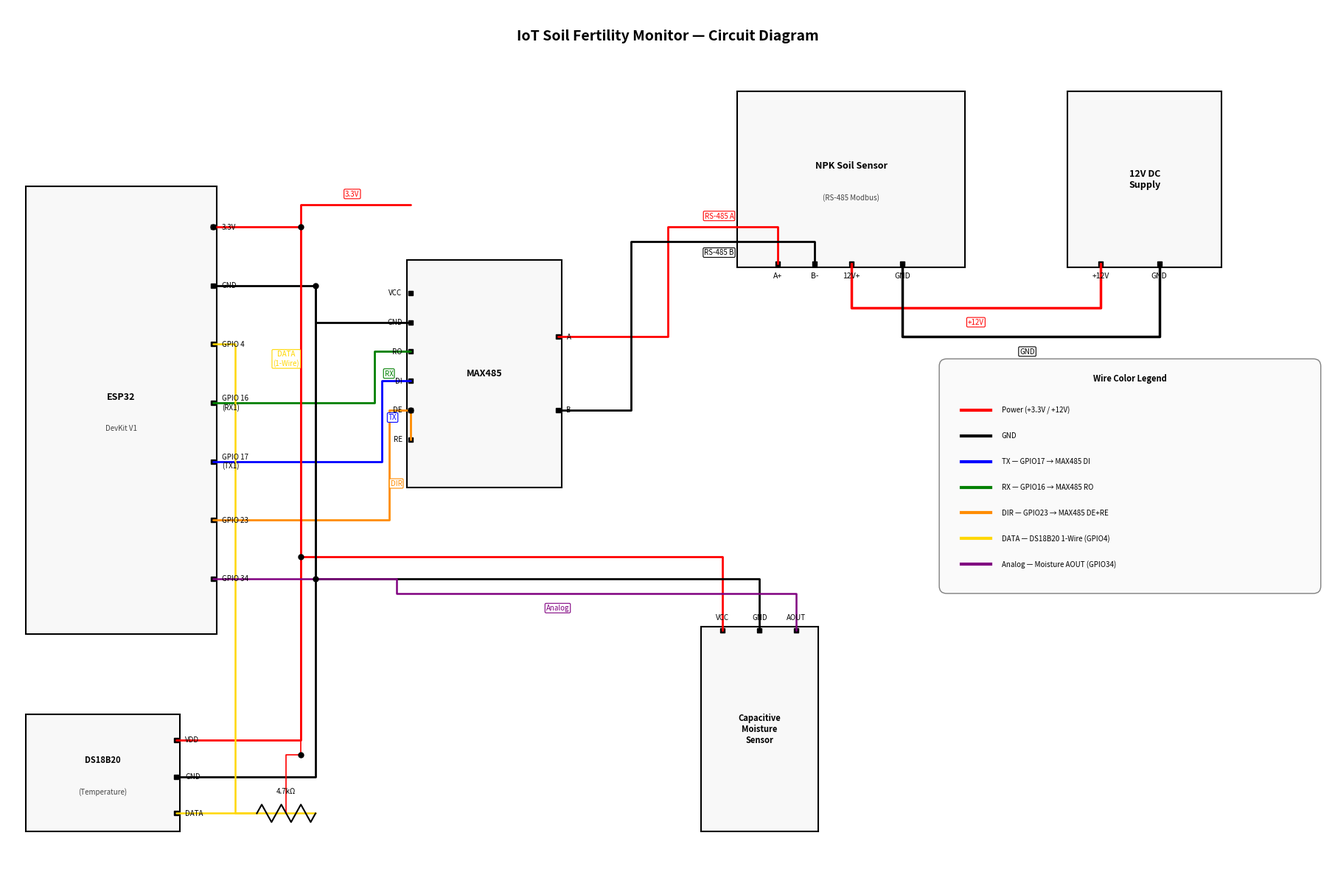

Source code (Python):
import matplotlib
matplotlib.use('Agg')
import matplotlib.pyplot as plt
import matplotlib.patches as mpatches
from matplotlib.patches import FancyArrowPatch

fig, ax = plt.subplots(1, 1, figsize=(18, 12))
ax.set_xlim(0, 18)
ax.set_ylim(0, 12)
ax.set_aspect('equal')
ax.axis('off')
fig.patch.set_facecolor('white')

# ── helpers ──────────────────────────────────────────────────────────────────
def box(x, y, w, h, label, sublabel=None, fontsize=9, lw=1.5):
    rect = mpatches.FancyBboxPatch((x, y), w, h,
                                   boxstyle="square,pad=0.05",
                                   linewidth=lw, edgecolor='black',
                                   facecolor='#f8f8f8')
    ax.add_patch(rect)
    cy = y + h / 2 + (0.18 if sublabel else 0)
    ax.text(x + w/2, cy, label, ha='center', va='center',
            fontsize=fontsize, fontweight='bold', wrap=True)
    if sublabel:
        ax.text(x + w/2, y + h/2 - 0.25, sublabel, ha='center', va='center',
                fontsize=7, color='#444444')

def pin(x, y, label, side='right', fontsize=7.5):
    ax.plot(x, y, 'ks', markersize=4)
    off = 0.12
    if side == 'right':
        ax.text(x + off, y, label, ha='left', va='center', fontsize=fontsize)
    elif side == 'left':
        ax.text(x - off, y, label, ha='right', va='center', fontsize=fontsize)
    elif side == 'bottom':
        ax.text(x, y - off, label, ha='center', va='top', fontsize=fontsize)
    elif side == 'top':
        ax.text(x, y + off, label, ha='center', va='bottom', fontsize=fontsize)

def wire(pts, color, lw=2.0, label=None, label_pos=None):
    xs = [p[0] for p in pts]
    ys = [p[1] for p in pts]
    ax.plot(xs, ys, color=color, linewidth=lw, solid_capstyle='round',
            solid_joinstyle='round', zorder=2)
    if label and label_pos:
        ax.text(label_pos[0], label_pos[1], label, ha='center', va='center',
                fontsize=7, color=color,
                bbox=dict(facecolor='white', edgecolor=color, boxstyle='round,pad=0.15', lw=0.8))

def junction(x, y, color='black'):
    ax.plot(x, y, 'o', color=color, markersize=5, zorder=4)

# ── Title ────────────────────────────────────────────────────────────────────
ax.text(9, 11.6, 'IoT Soil Fertility Monitor — Circuit Diagram',
        ha='center', va='center', fontsize=14, fontweight='bold')

# ═══════════════════════════════════════════════════════════════════
# ESP32  (x=0.3 → 2.8,  y=3.5 → 9.5)
# ═══════════════════════════════════════════════════════════════════
box(0.3, 3.5, 2.5, 6.0, 'ESP32', 'DevKit V1', fontsize=9)

# right-side pins of ESP32  (x = 2.8)
ESP32_X = 2.8
esp_pins = {
    '3.3V':       9.0,
    'GND':        8.2,
    'GPIO 4':     7.4,
    'GPIO 16\n(RX1)': 6.6,
    'GPIO 17\n(TX1)': 5.8,
    'GPIO 23':    5.0,
    'GPIO 34':    4.2,
}
for lbl, py in esp_pins.items():
    pin(ESP32_X, py, lbl, side='right', fontsize=7)

# ═══════════════════════════════════════════════════════════════════
# MAX485  (x=5.5 → 7.5,  y=5.5 → 8.5)
# ═══════════════════════════════════════════════════════════════════
box(5.5, 5.5, 2.0, 3.0, 'MAX485', fontsize=9)

# left pins  (x = 5.5)
M_L = 5.5
max_l_pins = {
    'VCC': 8.1, 'GND': 7.7,
    'RO':  7.3, 'DI':  6.9,
    'DE':  6.5, 'RE':  6.1,
}
for lbl, py in max_l_pins.items():
    pin(M_L, py, lbl, side='left', fontsize=7)

# right pins  (x = 7.5)
M_R = 7.5
max_r_pins = {'A': 7.5, 'B': 6.5}
for lbl, py in max_r_pins.items():
    pin(M_R, py, lbl, side='right', fontsize=7)

# ═══════════════════════════════════════════════════════════════════
# NPK Sensor  (x=10 → 13,  y=8.5 → 10.8)
# ═══════════════════════════════════════════════════════════════════
box(10.0, 8.5, 3.0, 2.3, 'NPK Soil Sensor', '(RS-485 Modbus)', fontsize=9)

# bottom pins  (y = 8.5)
NPK_Y = 8.5
npk_pins = {'A+': 10.5, 'B-': 11.0, '12V+': 11.5, 'GND': 12.2}
for lbl, px in npk_pins.items():
    pin(px, NPK_Y, lbl, side='bottom', fontsize=7.5)

# ═══════════════════════════════════════════════════════════════════
# 12V DC Supply  (x=14.5 → 16.5,  y=8.5 → 10.8)
# ═══════════════════════════════════════════════════════════════════
box(14.5, 8.5, 2.0, 2.3, '12V DC\nSupply', fontsize=9)

# bottom pins  (y = 8.5)
SUP_Y = 8.5
sup_pins = {'+12V': 14.9, 'GND': 15.7}
for lbl, px in sup_pins.items():
    pin(px, SUP_Y, lbl, side='bottom', fontsize=7.5)

# ═══════════════════════════════════════════════════════════════════
# DS18B20  (x=0.3 → 2.3,  y=0.8 → 2.3)
# ═══════════════════════════════════════════════════════════════════
box(0.3, 0.8, 2.0, 1.5, 'DS18B20', '(Temperature)', fontsize=8)

# right pins  (x = 2.3)
DS_X = 2.3
ds_pins = {'VDD': 2.0, 'GND': 1.5, 'DATA': 1.0}
for lbl, py in ds_pins.items():
    pin(DS_X, py, lbl, side='right', fontsize=7)

# 4.7kΩ resistor  (drawn as zigzag between x=3.5..4.3, y=1.0)
def draw_resistor(ax, cx, cy, horizontal=True):
    import numpy as np
    n = 6
    if horizontal:
        xs = [cx - 0.4]
        ys = [cy]
        for i in range(n):
            xs.append(cx - 0.4 + (i+0.5)*0.8/n)
            ys.append(cy + (0.12 if i % 2 == 0 else -0.12))
        xs.append(cx + 0.4)
        ys.append(cy)
        ax.plot(xs, ys, 'k-', lw=1.5, zorder=3)
    ax.text(cx, cy + 0.25, '4.7kΩ', ha='center', va='bottom', fontsize=7)

draw_resistor(ax, 3.8, 1.0, horizontal=True)

# ═══════════════════════════════════════════════════════════════════
# Moisture Sensor  (x=9.5 → 11.0,  y=0.8 → 3.5)
# ═══════════════════════════════════════════════════════════════════
box(9.5, 0.8, 1.5, 2.7, 'Capacitive\nMoisture\nSensor', fontsize=8)

# top pins  (y = 3.5)
MOIS_Y = 3.5
mois_pins = {'VCC': 9.75, 'GND': 10.25, 'AOUT': 10.75}
for lbl, px in mois_pins.items():
    pin(px, MOIS_Y, lbl, side='top', fontsize=7)

# ═══════════════════════════════════════════════════════════════════
# WIRES
# ═══════════════════════════════════════════════════════════════════

# ── 3.3V rail (horizontal bus at y=9.3) ──
wire([(ESP32_X, 9.0), (4.0, 9.0), (4.0, 9.3), (5.5, 9.3)],   # ESP32→MAX485 VCC
     'red', label='3.3V', label_pos=(4.7, 9.45))
junction(ESP32_X, 9.0)

# ── GND rail (horizontal bus at y=8.8) ──
wire([(ESP32_X, 8.2), (4.2, 8.2), (4.2, 7.7), (5.5, 7.7)],   # ESP32→MAX485 GND
     'black')

# ── RX: GPIO16 → MAX485 RO ──
wire([(ESP32_X, 6.6), (5.0, 6.6), (5.0, 7.3), (5.5, 7.3)],
     'green', label='RX', label_pos=(5.2, 7.0))

# ── TX: GPIO17 → MAX485 DI ──
wire([(ESP32_X, 5.8), (5.1, 5.8), (5.1, 6.9), (5.5, 6.9)],
     'blue', label='TX', label_pos=(5.25, 6.4))

# ── DIR: GPIO23 → MAX485 DE+RE ──
wire([(ESP32_X, 5.0), (5.2, 5.0), (5.2, 6.5), (5.5, 6.5)],
     'darkorange', label='DIR', label_pos=(5.3, 5.5))
wire([(5.5, 6.5), (5.5, 6.1)], 'darkorange')   # bridge DE to RE
junction(5.5, 6.5)

# ── RS-485 A: MAX485 A → NPK A+ ──
wire([(M_R, 7.5), (9.0, 7.5), (9.0, 9.0), (10.5, 9.0), (10.5, 8.5)],
     'red', label='RS-485 A', label_pos=(9.7, 9.15))

# ── RS-485 B: MAX485 B → NPK B- ──
wire([(M_R, 6.5), (8.5, 6.5), (8.5, 8.8), (11.0, 8.8), (11.0, 8.5)],
     'black', label='RS-485 B', label_pos=(9.7, 8.65))

# ── 12V+ : Supply +12V → NPK 12V+ ──
# Route: from (14.9, 8.5) DOWN to 7.9, LEFT to 11.5, UP to 8.5
wire([(14.9, 8.5), (14.9, 7.9), (11.5, 7.9), (11.5, 8.5)],
     'red', lw=2.5, label='+12V', label_pos=(13.2, 7.7))

# ── GND : Supply GND → NPK GND ──
# Route: from (15.7, 8.5) DOWN to 7.5, LEFT to 12.2, UP to 8.5
wire([(15.7, 8.5), (15.7, 7.5), (12.2, 7.5), (12.2, 8.5)],
     'black', lw=2.5, label='GND', label_pos=(13.9, 7.3))

# ── DS18B20 VDD → 3.3V ──
wire([(DS_X, 2.0), (4.0, 2.0), (4.0, 9.0)],
     'red')
junction(4.0, 9.0)

# ── DS18B20 GND ──
wire([(DS_X, 1.5), (4.2, 1.5), (4.2, 8.2)],
     'black')
junction(4.2, 8.2)

# ── DS18B20 DATA → GPIO4 + 4.7kΩ pullup ──
wire([(DS_X, 1.0), (3.4, 1.0)], 'gold', lw=1.8)         # to resistor left
wire([(4.2, 1.0), (ESP32_X+0.3, 1.0), (ESP32_X+0.3, 7.4), (ESP32_X, 7.4)],
     'gold', lw=1.8, label='DATA\n(1-Wire)', label_pos=(3.8, 7.2))
wire([(3.8, 1.0), (3.8, 1.8), (4.0, 1.8)],              # pullup tap to 3.3V rail
     'red', lw=1.2)
junction(4.0, 1.8)
wire([(4.0, 1.8), (4.0, 9.0)], 'red', lw=1.2)

# ── Moisture VCC ──
wire([(9.75, MOIS_Y), (9.75, 4.5), (4.0, 4.5), (4.0, 9.0)],
     'red')
junction(4.0, 4.5)

# ── Moisture GND ──
wire([(10.25, MOIS_Y), (10.25, 4.2), (4.2, 4.2), (4.2, 8.2)],
     'black')
junction(4.2, 4.2)

# ── Moisture AOUT → GPIO34 ──
wire([(10.75, MOIS_Y), (10.75, 4.0), (5.3, 4.0), (5.3, 4.2), (ESP32_X, 4.2)],
     'purple', lw=1.8, label='Analog', label_pos=(7.5, 3.8))

# ═══════════════════════════════════════════════════════════════════
# LEGEND
# ═══════════════════════════════════════════════════════════════════
legend_items = [
    ('red',        'Power (+3.3V / +12V)'),
    ('black',      'GND'),
    ('blue',       'TX — GPIO17 → MAX485 DI'),
    ('green',      'RX — GPIO16 → MAX485 RO'),
    ('darkorange', 'DIR — GPIO23 → MAX485 DE+RE'),
    ('gold',       'DATA — DS18B20 1-Wire (GPIO4)'),
    ('purple',     'Analog — Moisture AOUT (GPIO34)'),
]
lx, ly = 13.0, 4.5
ax.add_patch(mpatches.FancyBboxPatch((lx-0.2, ly-0.4), 5.0, 3.0,
             boxstyle='round,pad=0.1', edgecolor='gray', facecolor='#fafafa', lw=1))
ax.text(lx + 2.3, ly + 2.4, 'Wire Color Legend', ha='center', fontsize=8, fontweight='bold')
for i, (color, desc) in enumerate(legend_items):
    y = ly + 2.0 - i * 0.35
    ax.plot([lx, lx+0.4], [y, y], color=color, lw=3)
    ax.text(lx + 0.55, y, desc, va='center', fontsize=7)

plt.tight_layout(pad=0.2)
plt.savefig(r'c:\Users\PRANEEL K.A\Desktop\IoT_project\circuit_diagram_final.png',
            dpi=200, bbox_inches='tight', facecolor='white')
plt.close()
print("Saved: circuit_diagram_final.png")
